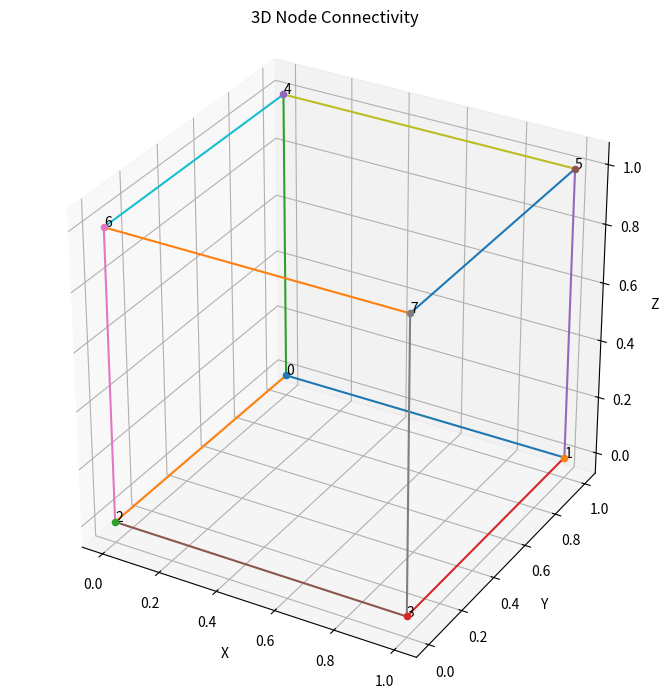

Python code for this plot:
"""
This file is the demo / proof of concept for the Super/Sub implimentation
"""

import numpy as np
import matplotlib.pyplot as plt
from mpl_toolkits.mplot3d import Axes3D
import os


def shape_traverse(shape):
    """
    The main algorithm, inputs are the nodes and their connections
    Output is path of traversal for each instance of each node
    """
    # Step 1, generating a array of how far away each node is from the end, assuming first and last entry is entry and exit node respectively 
    start_node = 0 
    end_node = len(shape)-1
    distance = generate_distance(end_node, shape)

    # Step 2, generating all legal paths an instance could take to reach the end with recursion
    legal_paths = generate_paths(shape, distance, start_node, end_node, list())
    print(legal_paths)
    exit()

def generate_paths(shape, distance, current_node, end_node, all_paths):
    """
    Generates each possible path where the end is reached by repeating no nodes and not going backward (or allowing 1 backward depending)
    Generates recursively
    """
    print(current_node)
    nextNodes = shape[current_node]
    for node in nextNodes:
        if distance[node] == 0:
            return node
        if distance[node] <= distance[current_node]:
            return generate_paths(shape, distance, node, end_node, all_paths)
    return all_paths
    

def generate_distance(end_node, shape):
    """
    Algorithm to determine how far each node is from the exit node 
    Exit node is assumed to be the last node in the shape data structure
    """
    distance = np.full((end_node+1), end_node+1)
    toVisit = np.array([], dtype=int)
    currentNode = end_node
    currentVisitIndex = 0

    distance[end_node] = 0 # Setting initial value of exit node
    while end_node+1 in distance:
        for connectionNode in shape[currentNode]:
            if distance[connectionNode] == end_node+1: 
                # adding distance to list
                distance[connectionNode] = distance[currentNode]+1
                # adding node to list to check next
                toVisit = np.append(toVisit, connectionNode)
        currentNode = toVisit[currentVisitIndex]
        currentVisitIndex += 1

    return distance 



def plot_3d_graph(connection_dict, filename="cube_graph.png"):
    """
    Visualises the connections of the cubes
    """

    coords = {
        0: (0,1,0), 1: (1,1,0), 2: (0,0,0), 3: (1,0,0),
        4: (0,1,1), 5: (1,1,1), 6: (0,0,1), 7: (1,0,1)
    }

    fig = plt.figure(figsize=(7,7))
    ax = fig.add_subplot(111, projection='3d')

    for i, (x,y,z) in coords.items():
        ax.scatter(x, y, z)
        ax.text(x, y, z, f"{i}", size=10)

    drawn = set()
    for src, targets in connection_dict.items():
        for tgt in targets:
            edge = tuple(sorted((src, tgt)))
            if edge in drawn:
                continue
            drawn.add(edge)

            x = [coords[src][0], coords[tgt][0]]
            y = [coords[src][1], coords[tgt][1]]
            z = [coords[src][2], coords[tgt][2]]

            ax.plot(x, y, z)

    ax.set_xlabel("X")
    ax.set_ylabel("Y")
    ax.set_zlabel("Z")
    ax.set_title("3D Node Connectivity")

    ax.set_box_aspect([1,1,1])
    plt.tight_layout()

    save_path = os.path.join(os.getcwd(), filename)
    plt.savefig(save_path, dpi=200)
    plt.close()

    print(f"Graph saved to: {save_path}")

def main():
    """
    Demonstration implimentation main function
    """
    shape = {
        0:[1,2,4],
        1:[0,3,5],
        2:[0,3,6],
        3:[1,2,7],
        4:[0,5,6],
        5:[1,4,7],
        6:[2,4,7],
        7:[3,5,6]
    }
    plot_3d_graph(shape)
    shape_traverse(shape)

main()
